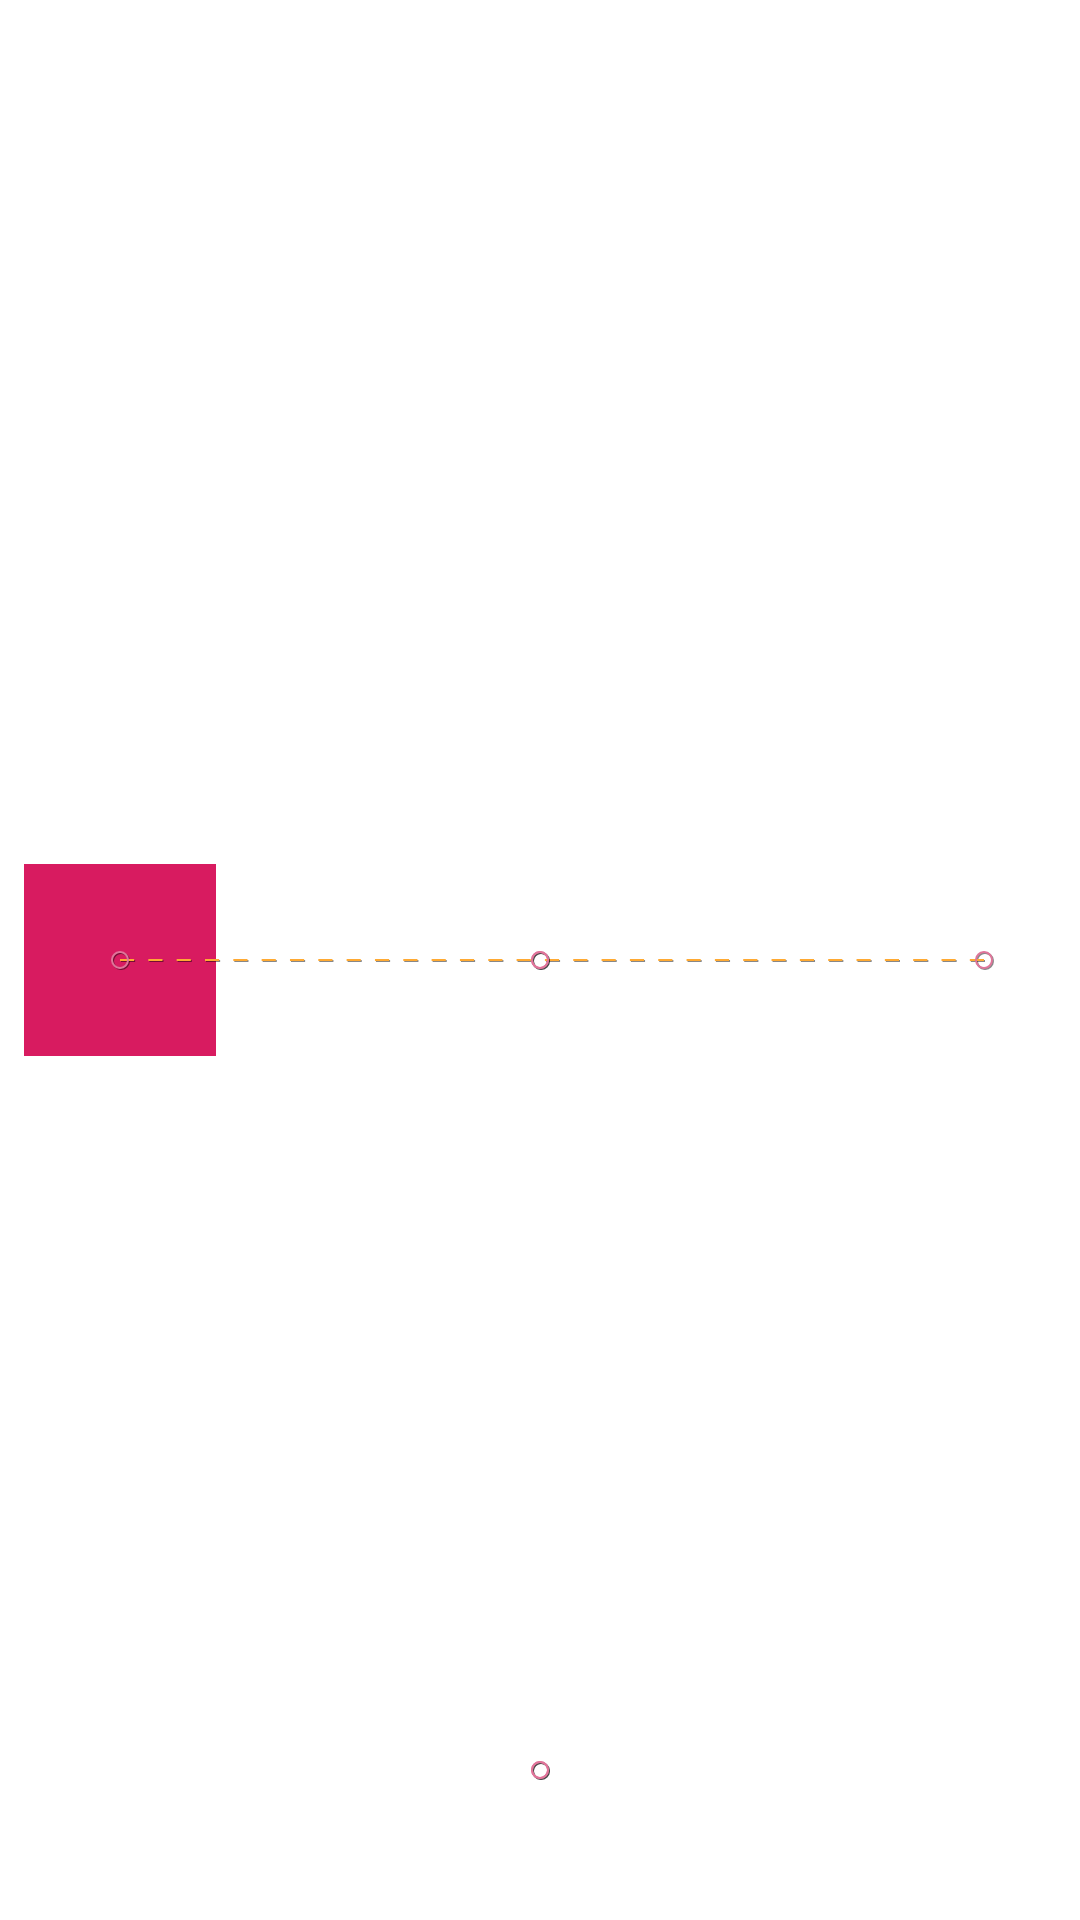

Android layout source for this screen:
<!-- AndroidManifest.xml: application theme AppTheme -->
<!-- res/layout/fragment_motion_layout_demo_start.xml -->
<?xml version="1.0" encoding="utf-8"?>
<androidx.constraintlayout.motion.widget.MotionLayout xmlns:android="http://schemas.android.com/apk/res/android"
    xmlns:app="http://schemas.android.com/apk/res-auto"
    xmlns:tools="http://schemas.android.com/tools"
    android:id="@+id/motionLayoutDemo"
    android:layout_width="match_parent"
    android:layout_height="match_parent"
    app:showPaths="true"
    app:layoutDescription="@xml/scene_04">

    <androidx.constraintlayout.utils.widget.ImageFilterView
        android:id="@+id/imageView2"
        android:layout_width="wrap_content"
        android:layout_height="0dp"
        android:alpha="0"
        android:scaleType="centerCrop"
        app:layout_constraintBottom_toBottomOf="parent"
        app:layout_constraintEnd_toEndOf="parent"
        app:layout_constraintStart_toStartOf="parent"
        app:layout_constraintTop_toTopOf="parent"
        app:srcCompat="@drawable/photo" />

    <View
        android:id="@+id/button"
        android:layout_width="64dp"
        android:layout_height="64dp"
        android:layout_marginStart="8dp"
        android:background="@color/colorAccent"
        android:text="Button"
        app:layout_constraintBottom_toBottomOf="parent"
        app:layout_constraintStart_toStartOf="parent"
        app:layout_constraintTop_toTopOf="parent" />

    <androidx.constraintlayout.utils.widget.ImageFilterView
        android:id="@+id/imageView3"
        android:layout_width="100dp"
        android:layout_height="100dp"
        android:scaleType="fitCenter"
        android:src="@drawable/road"
        app:altSrc="@drawable/house"
        app:layout_constraintBottom_toBottomOf="parent"
        app:layout_constraintEnd_toEndOf="parent"
        app:layout_constraintStart_toStartOf="parent" />

</androidx.constraintlayout.motion.widget.MotionLayout>
<!-- resources referenced by this layout -->
<resources>
  <color name="colorAccent">#D81B60</color>
  <!-- drawable photo: png bitmap (drawable-mdpi, 784909 bytes) -->
  <style name="AppTheme" parent="Theme.MaterialComponents.Light.DarkActionBar">
          
          <item name="colorPrimary">@color/colorPrimary</item>
          <item name="colorPrimaryDark">@color/colorPrimaryDark</item>
          <item name="colorAccent">@color/colorAccent</item>
      </style>
  <color name="colorPrimary">#008577</color>
  <color name="colorPrimaryDark">#00574B</color>
</resources>
